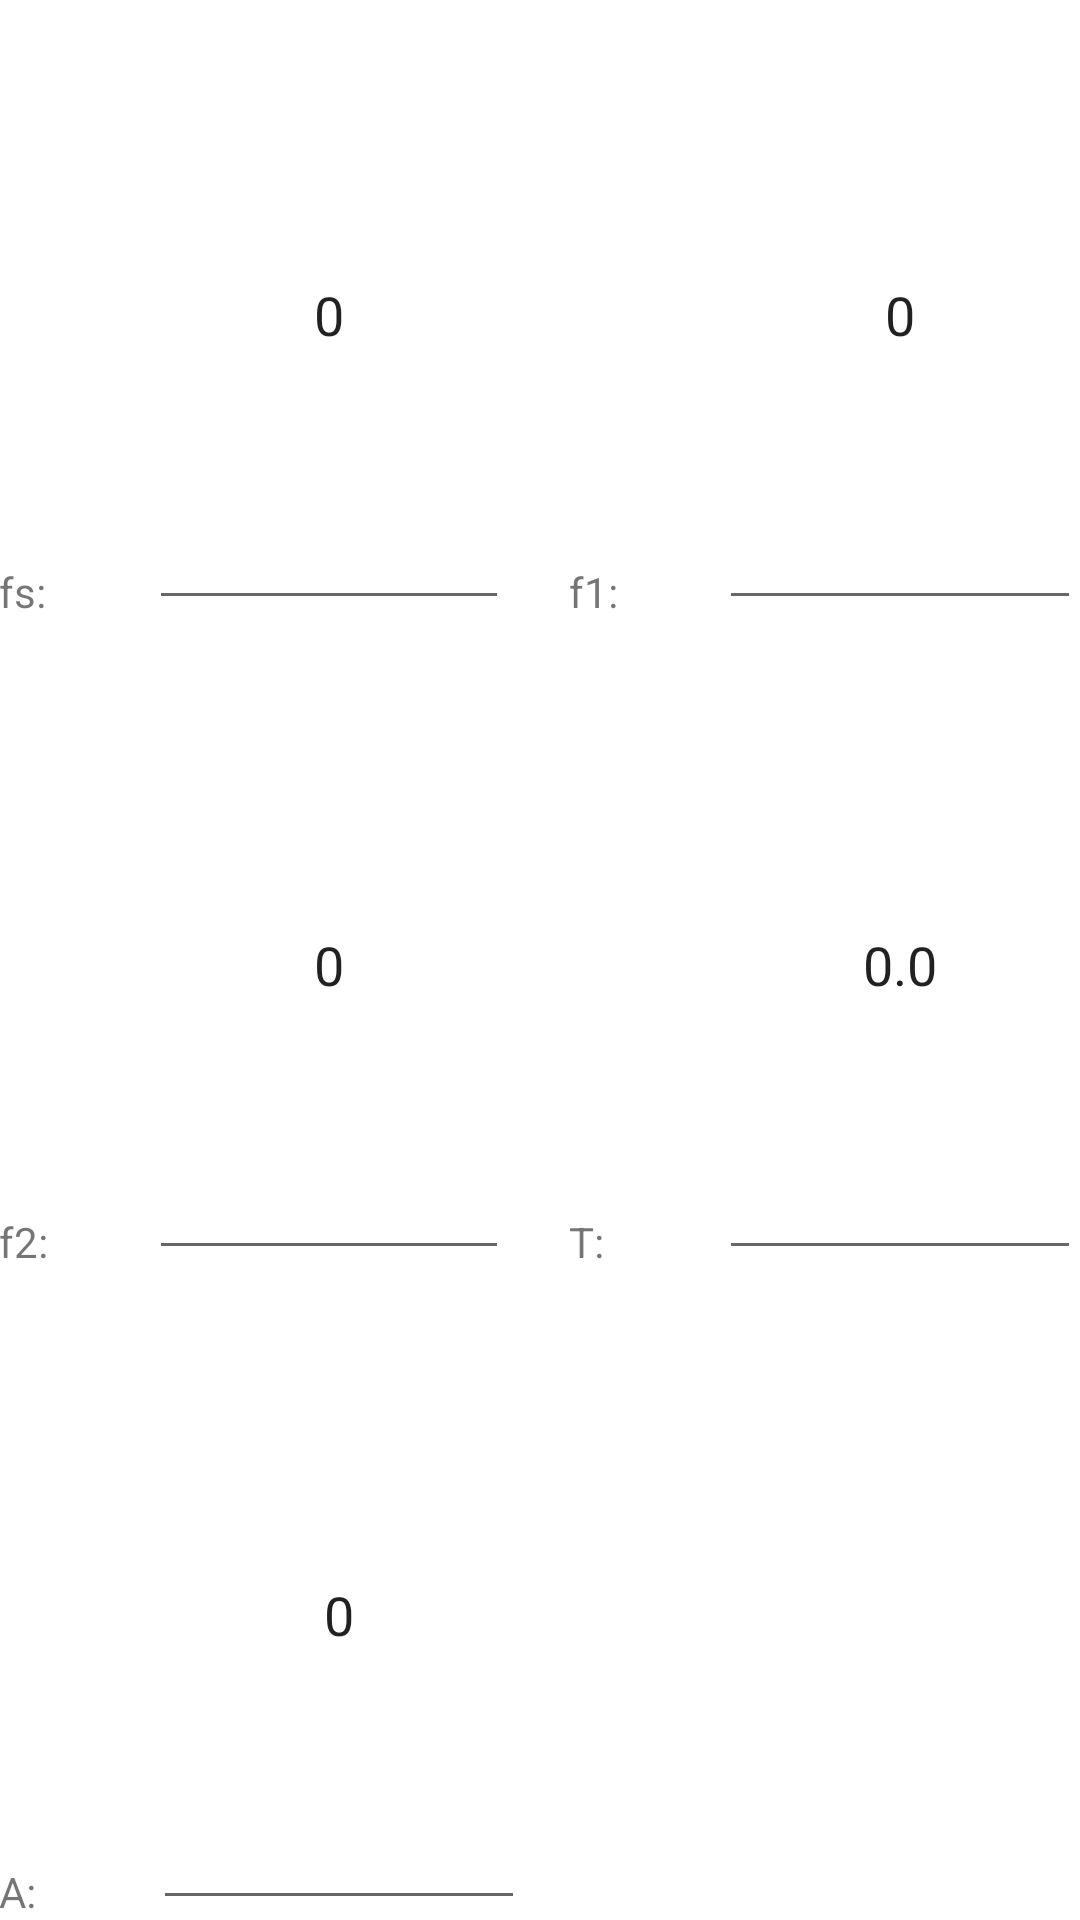

Android layout source for this screen:
<!-- AndroidManifest.xml: application theme myTheme -->
<!-- res/layout/dialog_param.xml -->
<?xml version="1.0" encoding="utf-8"?>
<LinearLayout xmlns:android="http://schemas.android.com/apk/res/android"
    android:layout_width="match_parent"
    android:layout_height="match_parent"
    android:background="@color/white"
    android:orientation="vertical"
    android:paddingBottom="@dimen/activity_vertical_margin"
    android:paddingLeft="@dimen/activity_horizontal_margin"
    android:paddingRight="@dimen/activity_horizontal_margin"
    android:paddingTop="@dimen/activity_vertical_margin">

    <LinearLayout
        android:layout_width="match_parent"
        android:layout_height="0dp"
        android:layout_weight="1">

        <TextView
            android:layout_width="0dp"
            android:layout_height="match_parent"
            android:layout_weight="1"
            android:gravity="bottom"
            android:text="fs:" />

        <EditText
            android:id="@+id/edt_fs"
            android:layout_width="0dp"
            android:layout_height="match_parent"
            android:layout_marginLeft="10dp"
            android:layout_weight="3"
            android:gravity="center"
            android:singleLine="true"
            android:digits="0123456789"
            android:inputType="numberDecimal"
            android:text="0" />

        <TextView
            android:layout_width="0dp"
            android:layout_height="match_parent"
            android:layout_marginLeft="20dp"
            android:layout_weight="1"
            android:gravity="bottom"
            android:text="f1:" />

        <EditText
            android:id="@+id/edt_f1"
            android:layout_width="0dp"
            android:layout_height="match_parent"
            android:layout_marginLeft="10dp"
            android:layout_weight="3"
            android:inputType="numberDecimal"
            android:gravity="center"
            android:singleLine="true"
            android:digits="0123456789"
            android:text="0" />
    </LinearLayout>

    <LinearLayout
        android:layout_width="match_parent"
        android:layout_height="0dp"
        android:layout_marginTop="10dp"
        android:layout_weight="1">

        <TextView

            android:layout_width="0dp"
            android:layout_height="match_parent"
            android:layout_weight="1"
            android:gravity="bottom"
            android:text="f2:" />

        <EditText
            android:id="@+id/edt_f2"
            android:layout_width="0dp"
            android:layout_height="match_parent"
            android:layout_marginLeft="10dp"
            android:layout_weight="3"
            android:gravity="center"
            android:inputType="numberDecimal"
            android:singleLine="true"
            android:digits="0123456789"
            android:text="0" />

        <TextView
            android:layout_width="0dp"
            android:layout_height="match_parent"
            android:layout_marginLeft="20dp"
            android:layout_weight="1"
            android:gravity="bottom"
            android:text="T:" />

        <EditText
            android:id="@+id/edt_T"
            android:layout_width="0dp"
            android:layout_height="match_parent"
            android:layout_marginLeft="10dp"
            android:layout_weight="3"
            android:inputType="numberDecimal"
            android:gravity="center"
            android:text="0.0" />
    </LinearLayout>

    <LinearLayout
        android:layout_width="match_parent"
        android:layout_height="0dp"
        android:layout_marginTop="10dp"
        android:layout_weight="1">

        <TextView
            android:layout_width="0dp"
            android:layout_height="match_parent"
            android:layout_weight="1"
            android:gravity="bottom"
            android:text="A:" />

        <EditText
            android:id="@+id/edt_A"
            android:layout_width="0dp"
            android:layout_height="match_parent"
            android:layout_marginLeft="10dp"
            android:layout_weight="3"
            android:inputType="numberDecimal"
            android:gravity="center"
            android:singleLine="true"
            android:digits="0123456789"
            android:text="0" />

        <TextView
            android:layout_width="0dp"
            android:layout_height="match_parent"
            android:layout_marginLeft="20dp"
            android:layout_weight="4"
            android:visibility="invisible" />
    </LinearLayout>


</LinearLayout>
<!-- resources referenced by this layout -->
<resources>
  <color name="white">#FFFFFFFF</color>
  <style name="myTheme" parent="Theme.AppCompat.Light">
          <item name="colorPrimary">@color/colorPrimary</item>
  
          <item name="colorPrimaryDark">@color/colorPrimaryDark</item>
  
          <item name="android:windowTitleBackgroundStyle">@style/mTitleStyle</item>
          <item name="android:windowTitleSize">55dip</item>
          <item name="android:buttonStyle">@style/mButtonWhite</item>
          <item name="android:editTextStyle">@style/mEditText</item>
          <item name="android:alertDialogStyle">@style/mDialog</item>
          <item name="android:scrollbarSize">15dip</item>
      </style>
  <color name="colorPrimary">#3F51B5</color>
  <color name="colorPrimaryDark">#303F9F</color>
  <style name="mTitleStyle">
          <item name="android:background">#000000</item>
      </style>
  <style name="mButtonWhite" parent="@style/Widget">
          <item name="android:background">@drawable/button_selector_white</item>
          <item name="android:focusable">true</item>
          <item name="android:clickable">true</item>
          <item name="android:textAppearance">?android:attr/textAppearanceSmallInverse</item>
          <item name="android:gravity">center_vertical|center_horizontal</item>
          <item name="android:textColor">@android:color/primary_text_light</item>
      </style>
  <style name="mEditText" parent="@style/Widget">
          <item name="android:focusable">true</item>
          <item name="android:focusableInTouchMode">true</item>
          <item name="android:clickable">true</item>
          <item name="android:background">@drawable/input_bg</item>
          <item name="android:textAppearance">?android:attr/textAppearanceMediumInverse</item>
          <item name="android:textColor">@color/gray</item>
          <item name="android:gravity">center_vertical</item>
      </style>
  <style name="mDialog" parent="@style/Widget">
          <item name="android:background">@color/white</item>
      </style>
  <style name="Widget" parent="android:Widget" />
  <color name="gray">#7c7c7c</color>
</resources>
